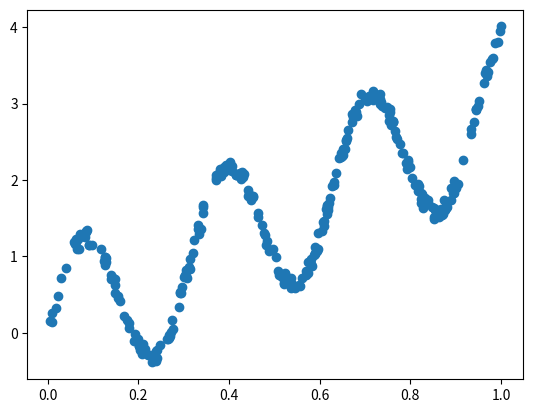

The matplotlib source for this figure:
import numpy as np
import matplotlib.pyplot as plt

np.random.seed(2021)


if __name__ == '__main__':
    n= 300
    N = 24
    X = np.random.uniform(0, 1, size=(n, 1))
    V = np.random.uniform(-0.1, 0.1, size=(n, 1))

    D = np.sin(20*X) + 3*X + V

    plt.plot(X, D, 'o')
    plt.show()
